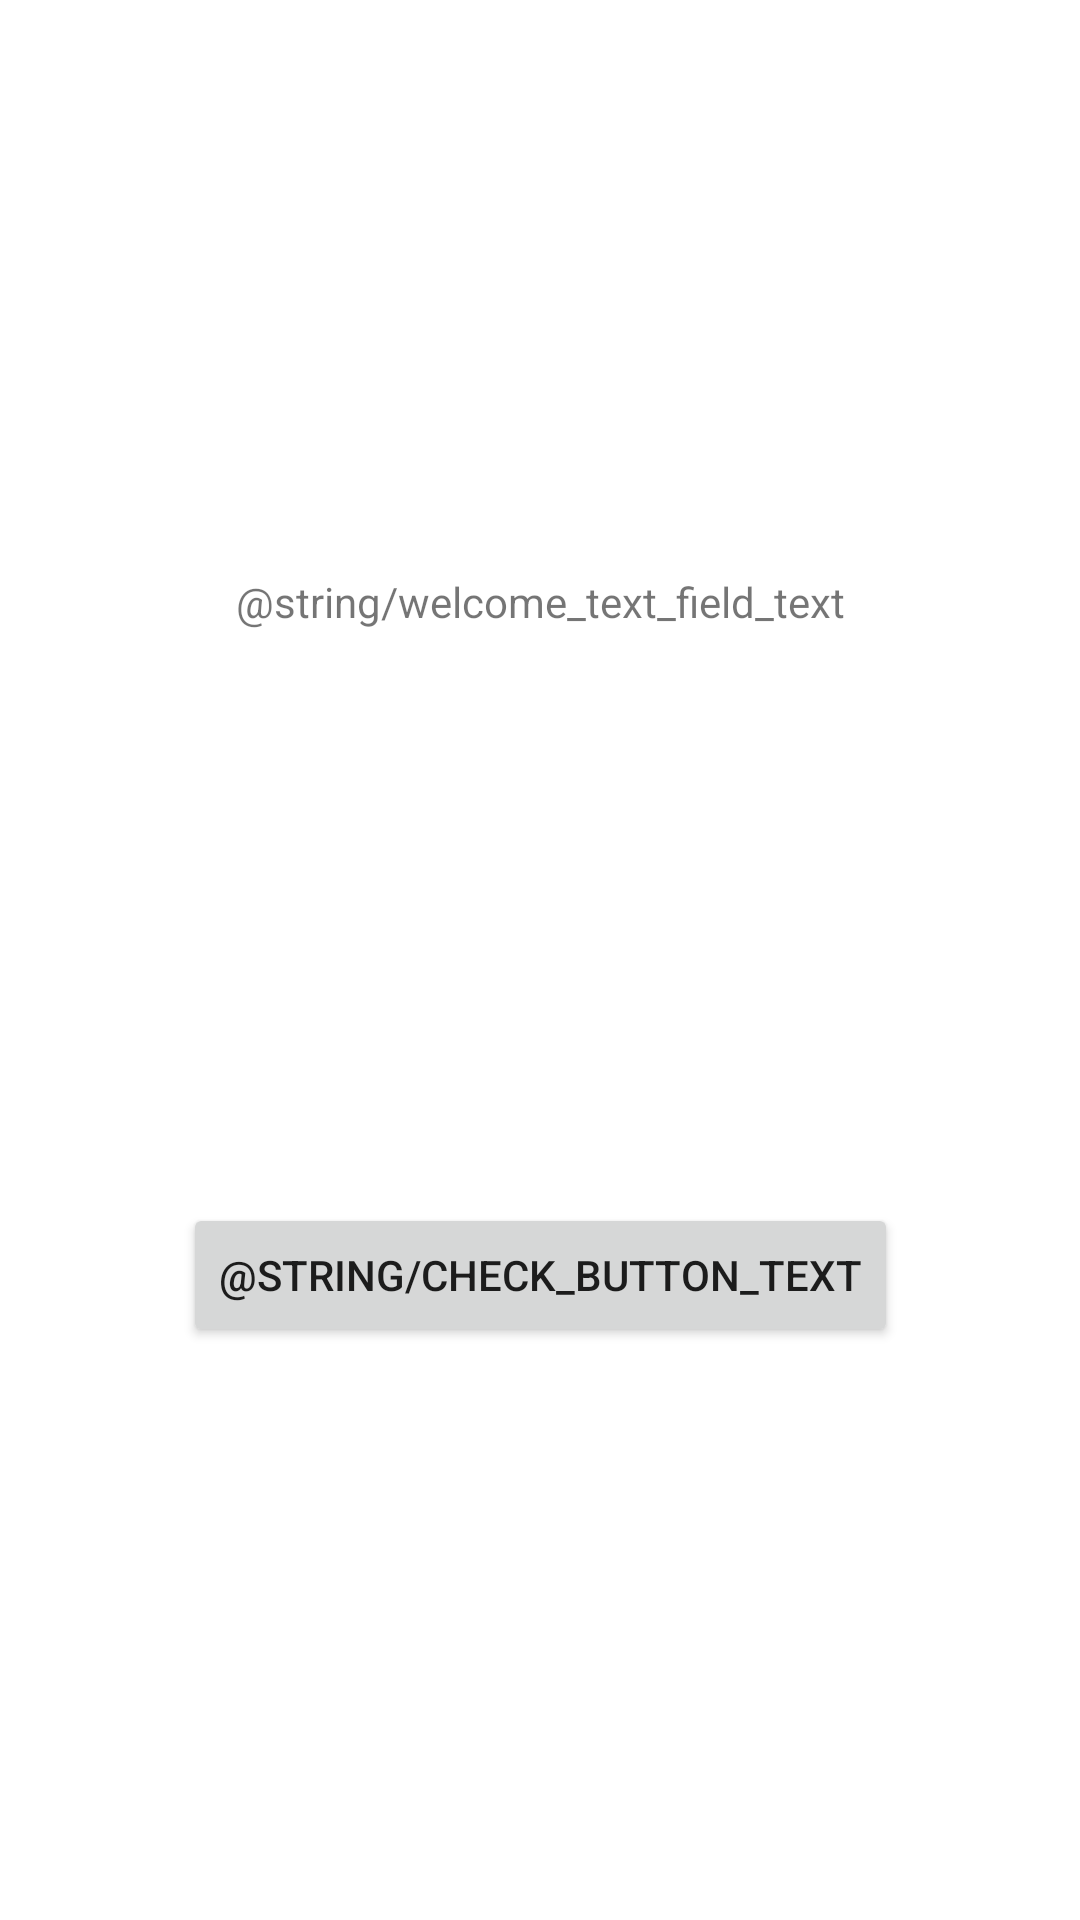

The Android layout XML behind this screen, and the referenced resources:
<!-- AndroidManifest.xml: application theme Theme.KotlinBaseProject -->
<!-- res/layout/activity_main.xml -->
<?xml version="1.0" encoding="utf-8"?>
<androidx.constraintlayout.widget.ConstraintLayout xmlns:android="http://schemas.android.com/apk/res/android"
    xmlns:app="http://schemas.android.com/apk/res-auto"
    xmlns:tools="http://schemas.android.com/tools"
    android:layout_width="match_parent"
    android:layout_height="match_parent"
    tools:context=".MainActivity">

    <TextView
        android:id="@+id/welcome_text_field"
        android:layout_width="wrap_content"
        android:layout_height="wrap_content"
        android:text="@string/welcome_text_field_text"
        app:layout_constraintTop_toTopOf="parent"
        app:layout_constraintBottom_toTopOf="@id/check_button"
        app:layout_constraintLeft_toLeftOf="parent"
        app:layout_constraintRight_toRightOf="parent" />

    <Button
        android:id="@+id/check_button"
        android:layout_width="wrap_content"
        android:layout_height="wrap_content"
        android:text="@string/check_button_text"
        app:layout_constraintTop_toBottomOf="@id/welcome_text_field"
        app:layout_constraintBottom_toBottomOf="parent"
        app:layout_constraintLeft_toLeftOf="parent"
        app:layout_constraintRight_toRightOf="parent" />

</androidx.constraintlayout.widget.ConstraintLayout>
<!-- resources referenced by this layout -->
<resources>
  <style name="Theme.KotlinBaseProject" parent="Theme.MaterialComponents.DayNight.DarkActionBar">
          
          <item name="colorPrimary">@color/purple_500</item>
          <item name="colorPrimaryVariant">@color/purple_700</item>
          <item name="colorOnPrimary">@color/white</item>
          
          <item name="colorSecondary">@color/teal_200</item>
          <item name="colorSecondaryVariant">@color/teal_700</item>
          <item name="colorOnSecondary">@color/black</item>
          
          <item name="android:statusBarColor" tools:targetApi="l">?attr/colorPrimaryVariant</item>
          
      </style>
  <!-- not gathered from this repository: default colours our renderer supplied (Android Studio template values) -->
  <color name="purple_500">#FF6200EE</color>
  <color name="purple_700">#FF3700B3</color>
  <color name="teal_200">#FF03DAC5</color>
  <color name="teal_700">#FF018786</color>
  <color name="black">#FF000000</color>
  <color name="white">#FFFFFFFF</color>
</resources>
